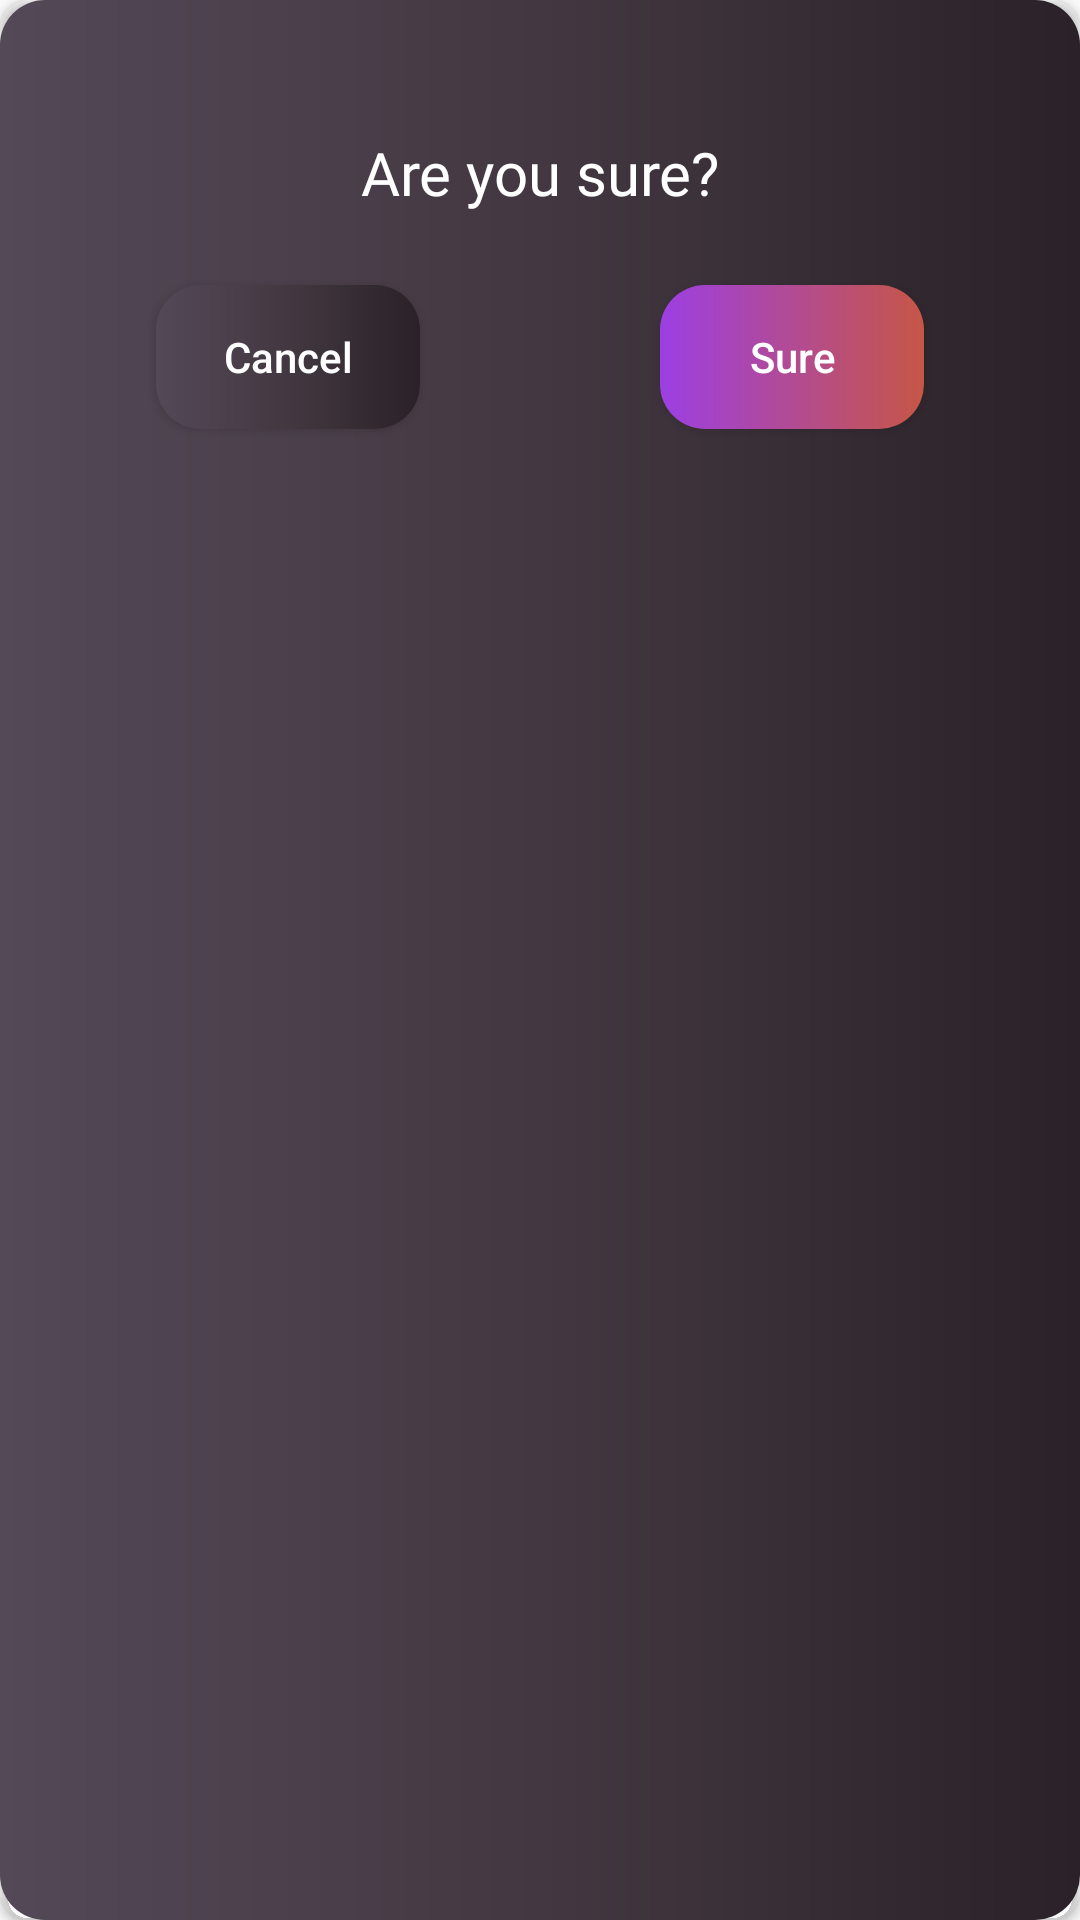

Produce the Android XML layout that renders to this screen, including the resource entries it uses.
<!-- AndroidManifest.xml: application theme Theme.TodoApp -->
<!-- res/layout/alerting_dialog.xml -->
<?xml version="1.0" encoding="utf-8"?>
<androidx.cardview.widget.CardView xmlns:android="http://schemas.android.com/apk/res/android"
    xmlns:app="http://schemas.android.com/apk/res-auto"
    xmlns:tools="http://schemas.android.com/tools"
    android:layout_width="350dp"
    app:cardCornerRadius="10dp"
    android:backgroundTint="@android:color/transparent"
    android:layout_height="200dp">

    <androidx.constraintlayout.widget.ConstraintLayout
        android:layout_width="match_parent"
        android:background = "@drawable/authentication"
        android:layout_height="match_parent">

        <TextView
            android:id="@+id/verificationText"
            android:layout_width="match_parent"
            android:layout_height="wrap_content"
            android:layout_marginTop="44dp"
            android:layout_marginStart="20dp"
            android:ellipsize="end"
            android:textAlignment="center"
            android:textColor="@color/white"
            android:fontFamily="@font/poppins_bold"
            android:text="Are you sure?"
            android:layout_marginEnd="20dp"
            android:textSize="20sp"
            app:layout_constraintEnd_toEndOf="parent"
            app:layout_constraintHorizontal_bias="0.8"
            app:layout_constraintStart_toStartOf="parent"
            app:layout_constraintTop_toTopOf="parent" />

        <Button
            android:id="@+id/cancelVerificationButton"
            android:layout_width="wrap_content"
            android:layout_height="wrap_content"
            android:layout_marginStart="32dp"
            android:layout_marginTop="24dp"
            android:background="@drawable/authentication"
            android:text="Cancel"
            android:textAllCaps="false"
            android:textColor="@color/white"
            app:layout_constraintStart_toStartOf="@+id/verificationText"
            app:layout_constraintTop_toBottomOf="@+id/verificationText" />

        <Button
            android:id="@+id/verificationButton"
            android:layout_width="wrap_content"
            android:layout_height="wrap_content"
            android:layout_marginTop="24dp"
            android:layout_marginEnd="32dp"
            android:background="@drawable/button_custom"
            android:text="Sure"
            android:textAllCaps="false"
            android:textColor="@color/white"
            app:layout_constraintEnd_toEndOf="@+id/verificationText"
            app:layout_constraintTop_toBottomOf="@+id/verificationText" />


    </androidx.constraintlayout.widget.ConstraintLayout>

</androidx.cardview.widget.CardView>
<!-- resources referenced by this layout -->
<resources>
  <color name="white">#FFFFFFFF</color>
  <!-- drawable authentication (drawable) -->
  <?xml version="1.0" encoding="utf-8"?>
  <shape xmlns:android="http://schemas.android.com/apk/res/android">
  
    <gradient
          android:startColor="#534957"
        android:centerColor="#433841"
        android:endColor="#2a2228"
        />
  
      <corners
          android:radius="15dp"
          />
  
  
  
  </shape>
  <!-- drawable button_custom (drawable) -->
  <?xml version="1.0" encoding="utf-8"?>
  <shape xmlns:android="http://schemas.android.com/apk/res/android">
  
      <gradient
          android:startColor="#9C3FE4"
          android:centerColor="#B24B93"
          android:endColor="#C65647"
          />
  
      <corners
          android:radius="15dp"
          />
  
  </shape>
  <style name="Theme.TodoApp" parent="Base.Theme.TodoApp" />
  <style name="Base.Theme.TodoApp" parent="Theme.AppCompat.DayNight.NoActionBar">
          
          
          <item name="statusBarBackground">#000000</item>
          <item name="android:statusBarColor">#000000</item>
      </style>
</resources>
